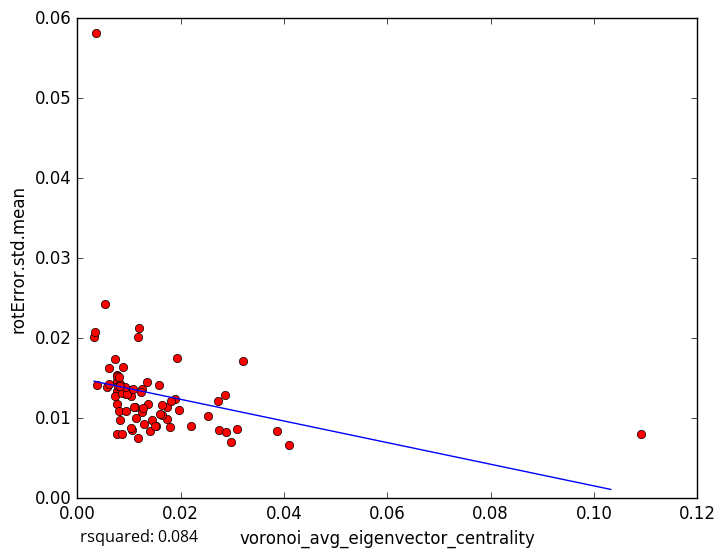

Values plotted in this chart, from the file beside it:
voronoi_avg_eigenvector_centrality, rotError.std.mean
0.01004, 0.01349
0.01051, 0.008483
0.0173, 0.009907
0.04098, 0.006665
0.0274, 0.008547
0.007758, 0.01545
0.005741, 0.01396
0.00608, 0.01424
0.01288, 0.009277
0.01789, 0.008864
0.02536, 0.01032
0.02883, 0.008312
0.02729, 0.0121
0.02191, 0.00903
0.02978, 0.007067
0.03097, 0.008627
0.01248, 0.01077
0.007658, 0.01464
0.007665, 0.01531
0.01405, 0.008361
0.00386, 0.01416
0.009414, 0.01301
0.01201, 0.02132
0.00768, 0.01184
0.02863, 0.0129
0.01375, 0.01174
0.03212, 0.01711
0.01176, 0.02013
0.0103, 0.008831
0.00832, 0.009799
0.008135, 0.01084
0.01034, 0.01274
0.003234, 0.02017
0.005337, 0.02424
0.007712, 0.01346
0.008848, 0.01643
0.03854, 0.008347
0.01254, 0.01364
0.0134, 0.01451
0.01959, 0.01109
0.006178, 0.01626
0.007808, 0.01399
0.01728, 0.01139
0.007579, 0.00808
0.007205, 0.0128
0.008308, 0.01425
0.01937, 0.01759
0.008639, 0.01318
0.01579, 0.01409
0.009543, 0.01301
0.01891, 0.01244
0.01816, 0.01217
0.01275, 0.01131
0.009438, 0.01086
0.01236, 0.01322
0.009212, 0.01385
0.01529, 0.00906
0.01106, 0.01139
0.01075, 0.0136
0.01097, 0.01146
... 18 more rows
